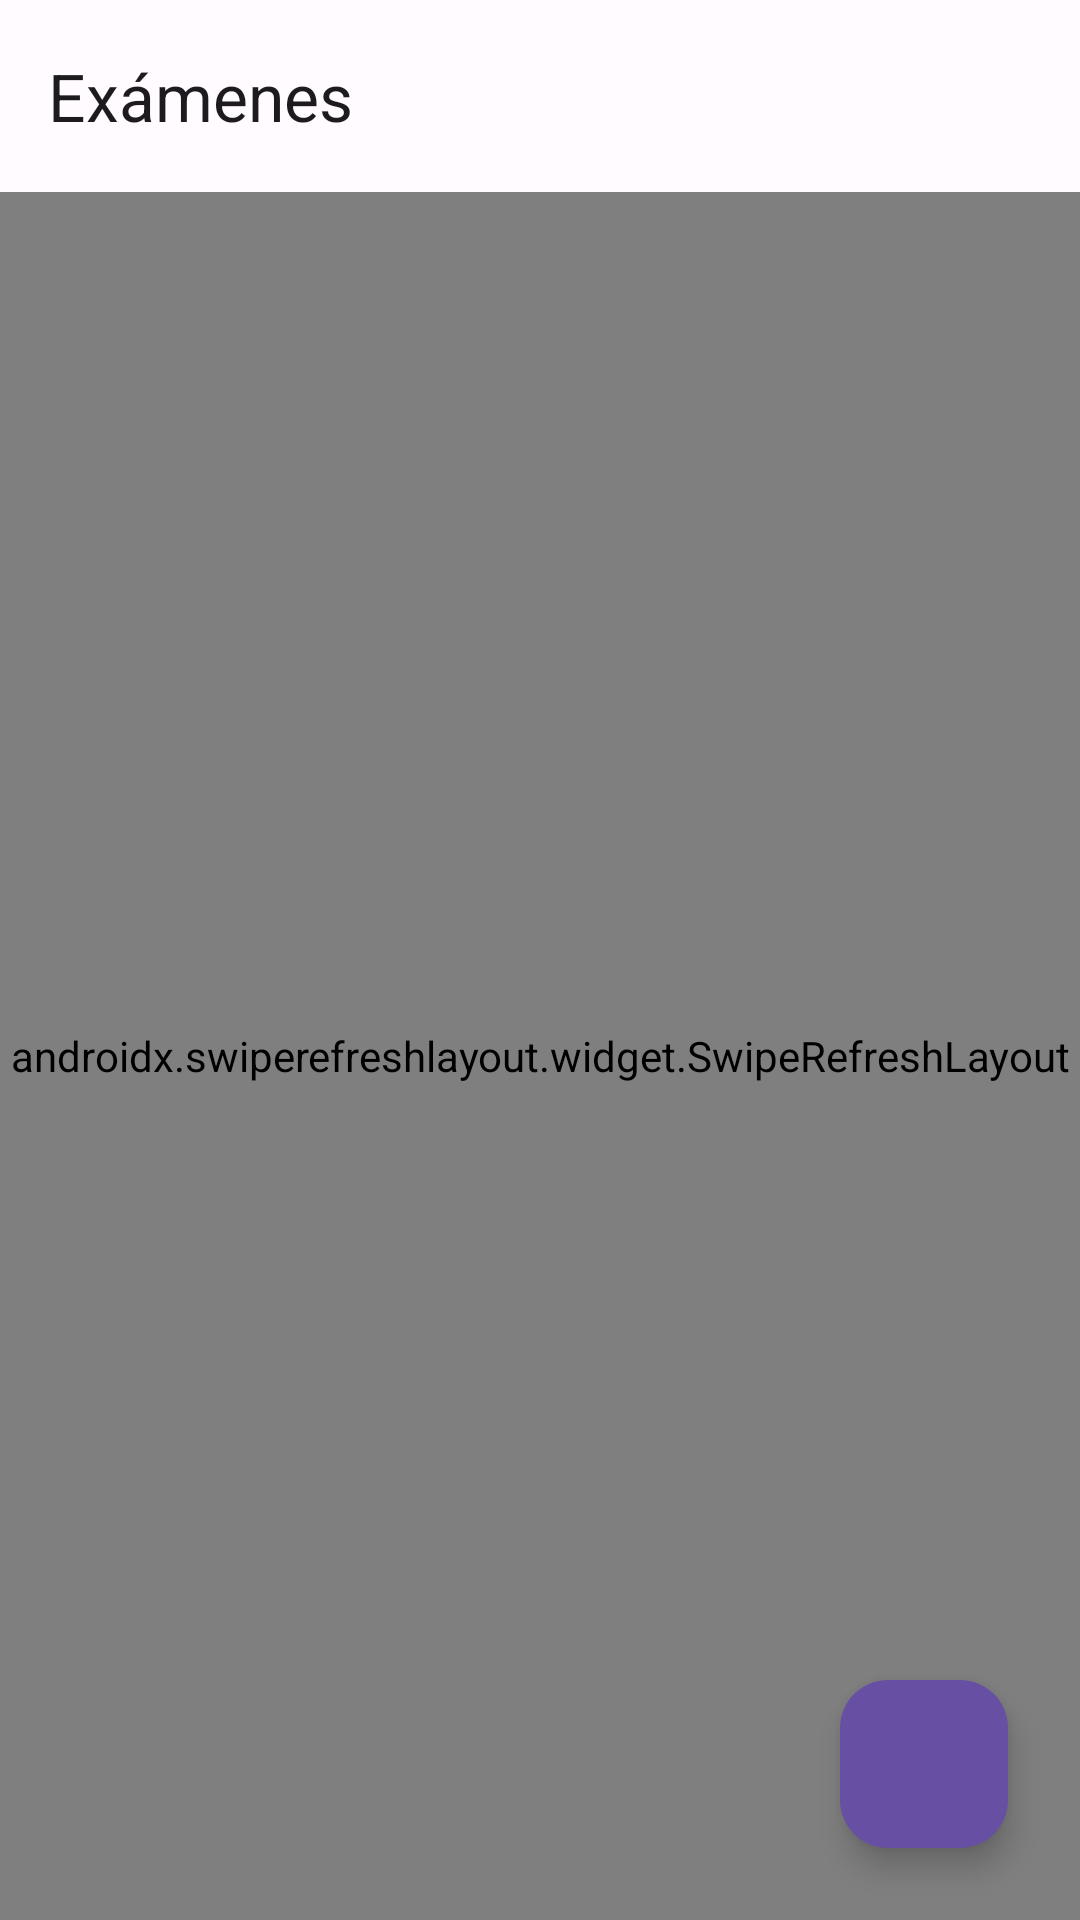

Here is an Android app screen rendered from its layout file. Give the layout XML and the strings, colors and styles it references.
<!-- AndroidManifest.xml: application theme Theme.UniTask -->
<!-- res/layout/fragment_examenes.xml -->
<?xml version="1.0" encoding="utf-8"?>
<androidx.coordinatorlayout.widget.CoordinatorLayout xmlns:android="http://schemas.android.com/apk/res/android"
    xmlns:app="http://schemas.android.com/apk/res-auto"
    android:layout_width="match_parent"
    android:layout_height="match_parent"
    android:background="@color/surface">

    <com.google.android.material.appbar.AppBarLayout
        android:layout_width="match_parent"
        android:layout_height="wrap_content">

        <androidx.appcompat.widget.Toolbar
            android:id="@+id/examenes_toolbar"
            android:layout_width="match_parent"
            android:layout_height="?attr/actionBarSize"
            android:background="@color/surface"
            app:title="@string/examenes_title" />

    </com.google.android.material.appbar.AppBarLayout>

    <androidx.swiperefreshlayout.widget.SwipeRefreshLayout
        android:id="@+id/examenes_swipe_refresh"
        android:layout_width="match_parent"
        android:layout_height="match_parent"
        app:layout_behavior="@string/appbar_scrolling_view_behavior">

        <LinearLayout
            android:layout_width="match_parent"
            android:layout_height="wrap_content"
            android:orientation="vertical"
            android:padding="16dp">

            <com.google.android.material.card.MaterialCardView
                android:layout_width="match_parent"
                android:layout_height="wrap_content"
                android:layout_marginBottom="12dp"
                app:cardCornerRadius="16dp"
                app:cardElevation="0dp"
                app:strokeColor="@color/outline"
                app:strokeWidth="1dp">

                <LinearLayout
                    android:layout_width="match_parent"
                    android:layout_height="wrap_content"
                    android:orientation="vertical"
                    android:padding="16dp">

                    <TextView
                        android:layout_width="wrap_content"
                        android:layout_height="wrap_content"
                        android:text="Próximos Exámenes"
                        android:textColor="@color/on_surface"
                        android:textSize="18sp"
                        android:textStyle="bold" />

                    <TextView
                        android:layout_width="wrap_content"
                        android:layout_height="wrap_content"
                        android:layout_marginTop="8dp"
                        android:text="No hay exámenes próximos"
                        android:textColor="@color/on_surface_variant" />

                </LinearLayout>

            </com.google.android.material.card.MaterialCardView>

            <androidx.recyclerview.widget.RecyclerView
                android:id="@+id/examenes_recycler"
                android:layout_width="match_parent"
                android:layout_height="match_parent" />

            <TextView
                android:id="@+id/examenes_empty"
                android:layout_width="match_parent"
                android:layout_height="match_parent"
                android:gravity="center"
                android:text="No hay exámenes"
                android:textColor="@color/on_surface_variant"
                android:textSize="16sp"
                android:visibility="gone" />

        </LinearLayout>

    </androidx.swiperefreshlayout.widget.SwipeRefreshLayout>

    <com.google.android.material.floatingactionbutton.FloatingActionButton
        android:id="@+id/examenes_fab"
        android:layout_width="wrap_content"
        android:layout_height="wrap_content"
        android:layout_gravity="bottom|end"
        android:layout_margin="24dp"
        android:contentDescription="Agregar examen"
        android:src="@drawable/ic_add"
        app:backgroundTint="@color/primary"
        app:tint="@color/on_primary" />

</androidx.coordinatorlayout.widget.CoordinatorLayout>
<!-- resources referenced by this layout -->
<resources>
  <color name="on_primary">#FFFFFF</color>
  <color name="on_surface">#1C1B1F</color>
  <color name="on_surface_variant">#49454F</color>
  <color name="outline">#79747E</color>
  <color name="primary">#6750A4</color>
  <color name="surface">#FFFBFE</color>
  <string name="examenes_title">Exámenes</string>
  <style name="Theme.UniTask" parent="Base.Theme.UniTask" />
  <style name="Base.Theme.UniTask" parent="Theme.Material3.DayNight.NoActionBar">
          <item name="colorPrimary">@color/primary</item>
          <item name="colorOnPrimary">@color/on_primary</item>
          <item name="colorPrimaryContainer">@color/primary_container</item>
          <item name="colorSecondary">@color/secondary</item>
          <item name="colorSecondaryContainer">@color/secondary_container</item>
          <item name="android:colorBackground">@color/surface</item>
          <item name="colorSurface">@color/surface</item>
          <item name="colorOnSurface">@color/on_surface</item>
          <item name="colorError">@color/error</item>
          <item name="colorOnSurfaceVariant">@color/on_surface_variant</item>
      </style>
  <color name="primary_container">#EADDFF</color>
  <color name="secondary">#625B71</color>
  <color name="secondary_container">#E8DEF8</color>
  <color name="error">#B3261E</color>
</resources>
